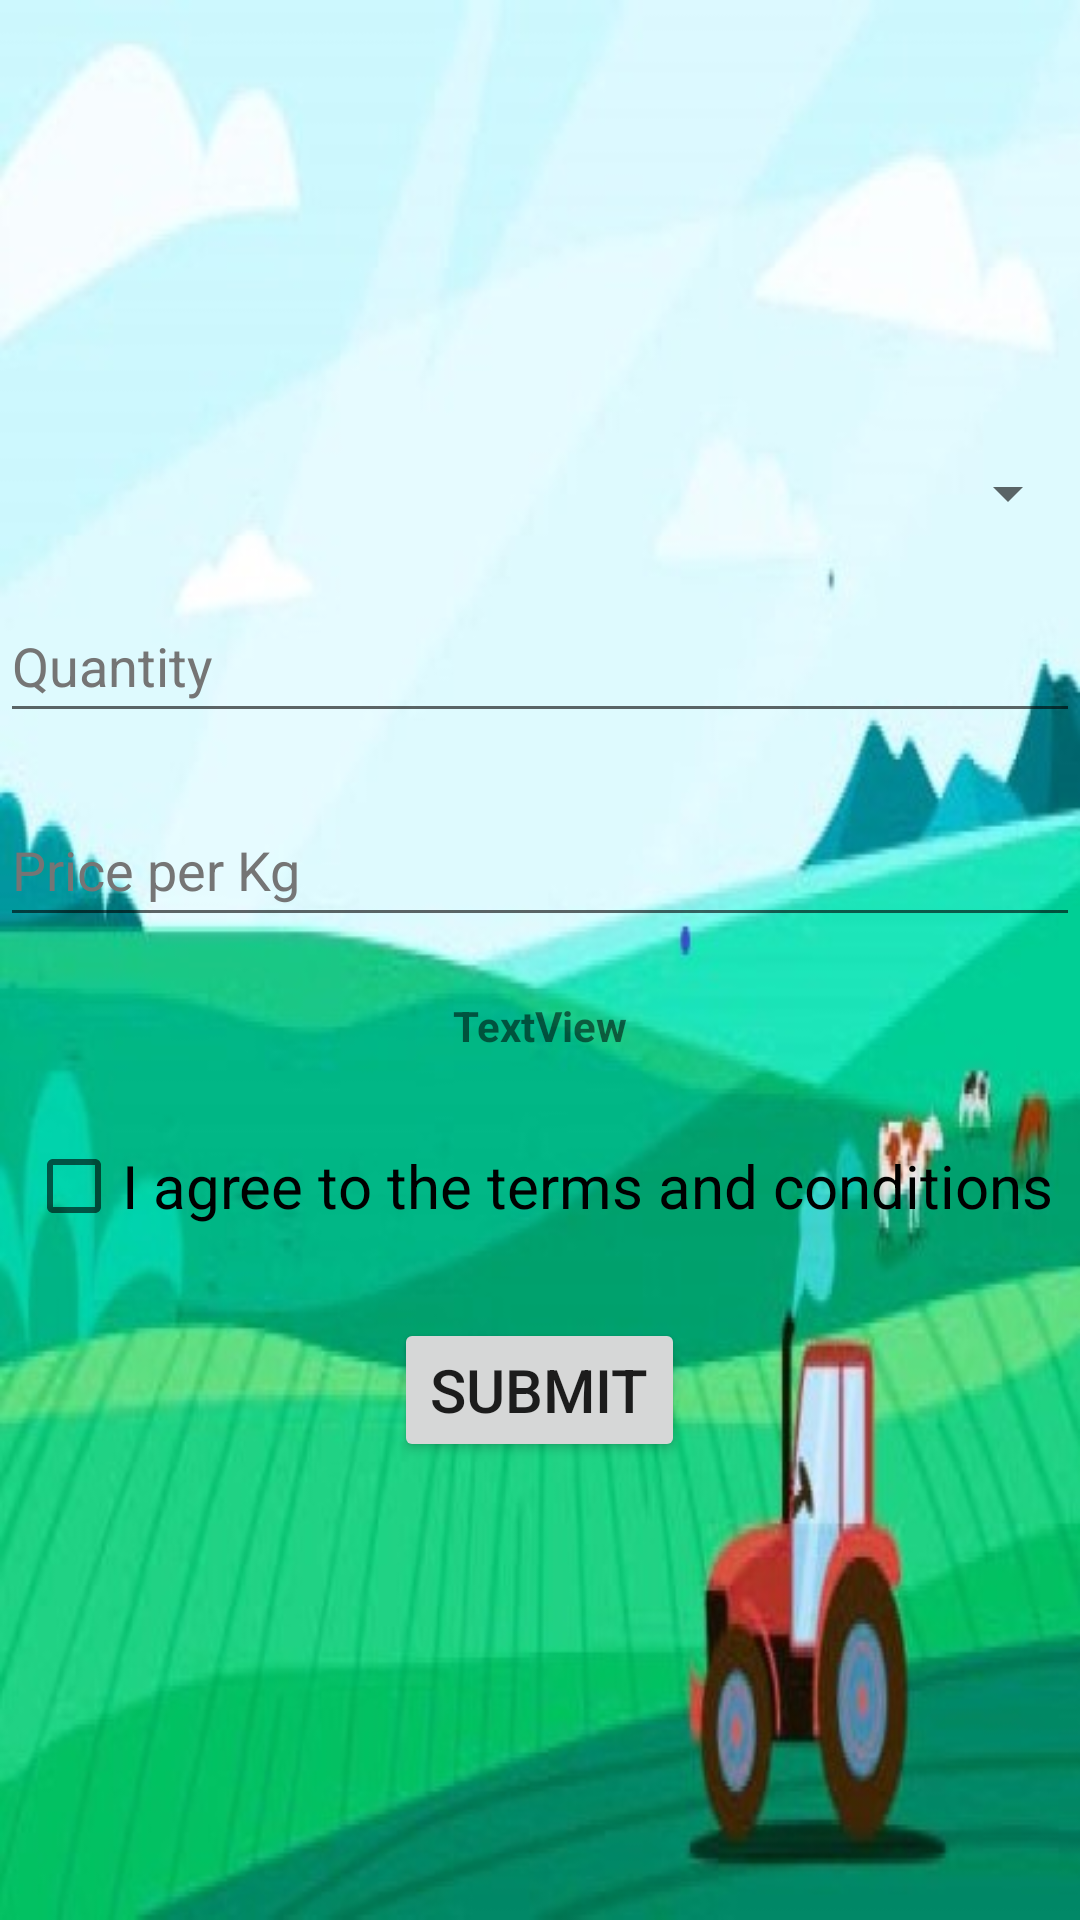

This screen was rendered from an Android layout file. Write that file and the resources it references.
<!-- AndroidManifest.xml: application theme Theme.Loginsqllite -->
<!-- res/layout/activity_sellproduct.xml -->
<?xml version="1.0" encoding="utf-8"?>
<androidx.coordinatorlayout.widget.CoordinatorLayout
    xmlns:android="http://schemas.android.com/apk/res/android"
    xmlns:app="http://schemas.android.com/apk/res-auto"
    xmlns:tools="http://schemas.android.com/tools"
    android:layout_width="match_parent"
    android:layout_height="match_parent"
    android:background="@drawable/cover1"
    tools:context=".Sellproduct">

    <LinearLayout
        android:layout_width="match_parent"
        android:layout_height="match_parent"
        android:orientation="vertical"
        android:gravity="center">

        <Spinner
            android:id="@+id/product_spinner"
            android:layout_width="match_parent"
            android:layout_height="wrap_content"
            android:hint="Select Crop"
            android:textColorHint="#757575"
            android:layout_marginBottom="20dp" />

        
        <EditText
            android:id="@+id/quantity_text"
            android:layout_width="match_parent"
            android:layout_height="48dp"
            android:hint="Quantity"
            android:inputType="number"
            android:textColorHint="#757575"
            android:layout_marginBottom="20dp" />


        


        
        <EditText
            android:id="@+id/pricePerUnit"
            android:layout_width="match_parent"
            android:layout_height="48dp"
            android:layout_marginBottom="20dp"
            android:hint="Price per Kg"
            android:inputType="number"
            android:textColorHint="#757575" />

        <TextView
            android:id="@+id/priceRange"
            android:layout_width="match_parent"
            android:layout_height="wrap_content"
            android:text="TextView"
            android:textAlignment="center"
            android:textStyle="bold" />

        <CheckBox
            android:id="@+id/agree_checkbox"
            android:layout_width="wrap_content"
            android:layout_height="48dp"
            android:text="I agree to the terms and conditions"
            android:textSize="20sp"
            android:layout_marginTop="20dp" />

        

        <Button
            android:id="@+id/submit_button"
            android:layout_width="wrap_content"
            android:layout_height="wrap_content"
            android:layout_marginTop="20dp"
            android:text="Submit"
            android:textSize="20sp" />

    </LinearLayout>
</androidx.coordinatorlayout.widget.CoordinatorLayout>
<!-- resources referenced by this layout -->
<resources>
  <!-- drawable cover1: jpg bitmap (drawable-v24, 38050 bytes) -->
  <style name="Theme.Loginsqllite" parent="Theme.AppCompat.Light.DarkActionBar">
      <item name="android:label">FARMVOX</item>
      </style>
</resources>
